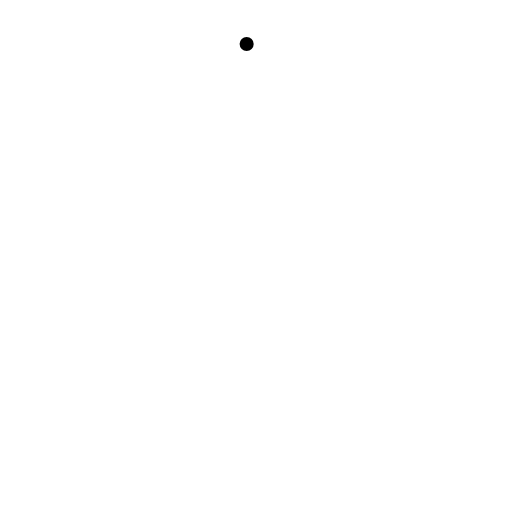
t = 0.00 s
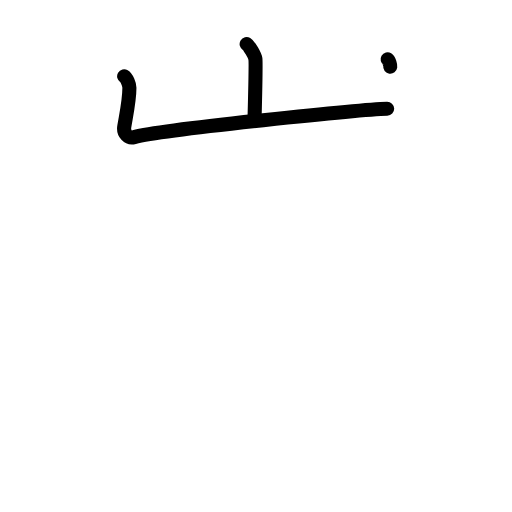
t = 2.25 s
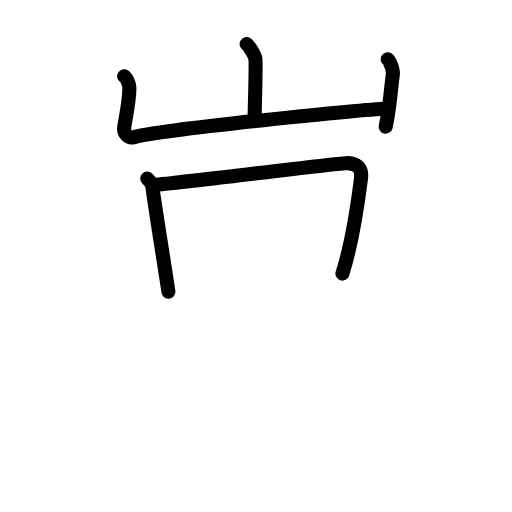
t = 4.42 s
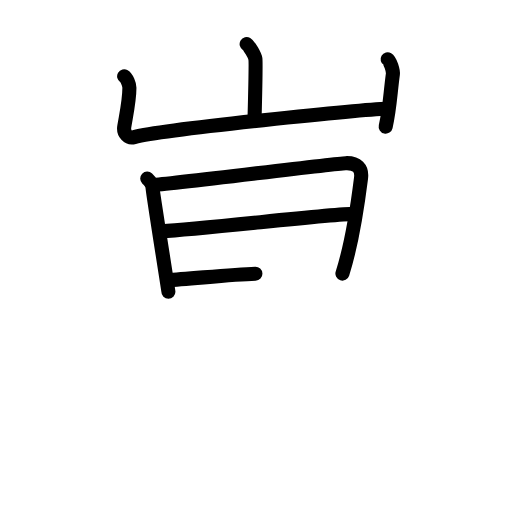
t = 6.50 s
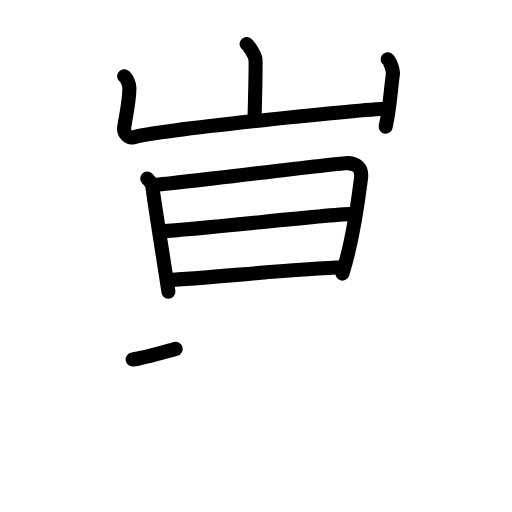
t = 7.25 s
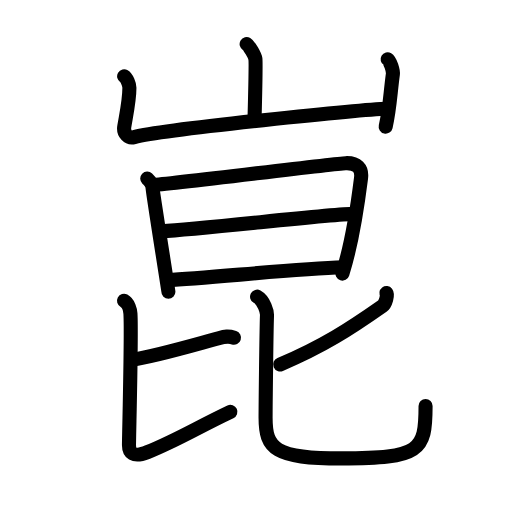
t = 11.00 s

The animated SVG that drew these frames (rendered in a browser with its animation timeline set to each time). Animation: 37 SMIL elements (animate=37); one cycle of 11.00 s.

<?xml version="1.0" encoding="UTF-8"?>
<!--
AniKanjiVG is licensed by CC-BY-SA Paul C. Sommerhoff (https://bitbucket.org/sommerhoff/anikanjivg).
AniKanjiVG uses KanjiVG which is licensed by CC-BY-SA Ulrich Apel (http://kanjivg.tagaini.net).
See also http://creativecommons.org/licenses/by-sa/3.0/
-->
<svg xmlns:kvg='http://kanjivg.tagaini.net' xmlns='http://www.w3.org/2000/svg' width='109' height='109' viewBox='0 0 109 109' style='fill:none;stroke:#000000;stroke-width:3;stroke-linecap:round;stroke-linejoin:round;' id="kvg:kanji_05d11"><g id="kvg:05d11" kvg:element="崑"><g id="kvg:05d11-g1" kvg:element="山" kvg:position="top" kvg:radical="general"><path id="kvg:05d11-s1" kvg:type="㇑a" d="M52.51,9.38c0.56,0.33,1.75,2.48,1.86,3.15c0.11,0.66-0.07,8.58-0.18,12.73"><animate attributeName="d" begin="0.0s" dur="0.5s" from="M52.51,9.38C52.51,9.38,52.51,9.38,52.51,9.38" to="M52.51,9.38c0.56,0.33,1.75,2.48,1.86,3.15" />
<animate attributeName="d" begin="0.5s" dur="0.5s" from="M52.51,9.38c0.56,0.33,1.75,2.48,1.86,3.15c0,0,0,0,0,0,0" to="M52.51,9.38c0.56,0.33,1.75,2.48,1.86,3.15c0.11,0.66-0.07,8.58-0.18,12.73" />
</path>
<path id="kvg:05d11-s2" kvg:type="㇄a" d="M26.43,16.25c0.56,0.33,1.12,1.73,1.12,2.41c0,2.59-0.55,5.09-1.09,8.26c-0.26,1.5,0.83,2.61,2.11,2.28c6.43-1.7,48.83-5.92,53.85-6.05"><animate attributeName="d" begin="1.0s" dur="0.25s" from="M26.43,16.25C26.43,16.25,26.43,16.25,26.43,16.25" to="M26.43,16.25c0.56,0.33,1.12,1.73,1.12,2.41" />
<animate attributeName="d" begin="1.25s" dur="0.25s" from="M26.43,16.25c0.56,0.33,1.12,1.73,1.12,2.41c0,0,0,0,0,0,0" to="M26.43,16.25c0.56,0.33,1.12,1.73,1.12,2.41c0,2.59-0.55,5.09-1.09,8.26" />
<animate attributeName="d" begin="1.5s" dur="0.25s" from="M26.43,16.25c0.56,0.33,1.12,1.73,1.12,2.41c0,2.59-0.55,5.09-1.09,8.26c0,0,0,0,0,0,0" to="M26.43,16.25c0.56,0.33,1.12,1.73,1.12,2.41c0,2.59-0.55,5.09-1.09,8.26c-0.26,1.5,0.83,2.61,2.11,2.28" />
<animate attributeName="d" begin="1.75s" dur="0.25s" from="M26.43,16.25c0.56,0.33,1.12,1.73,1.12,2.41c0,2.59-0.55,5.09-1.09,8.26c-0.26,1.5,0.83,2.61,2.11,2.28c0,0,0,0,0,0,0" to="M26.43,16.25c0.56,0.33,1.12,1.73,1.12,2.41c0,2.59-0.55,5.09-1.09,8.26c-0.26,1.5,0.83,2.61,2.11,2.28c6.43-1.7,48.83-5.92,53.85-6.05" />
<animate attributeName="d" begin="0s" dur="1.0s" from="M-100,-100" to="M-100,-100" />
</path>
<path id="kvg:05d11-s3" kvg:type="㇑" d="M82.52,12.62c0.56,0.33,1.21,2.48,1.12,3.15C83.09,19.84,83,23,82.11,26.96"><animate attributeName="d" begin="2.0s" dur="0.5s" from="M82.52,12.62C82.52,12.62,82.52,12.62,82.52,12.62" to="M82.52,12.62c0.56,0.33,1.21,2.48,1.12,3.15" />
<animate attributeName="d" begin="2.5s" dur="0.5s" from="M82.52,12.62c0.56,0.33,1.21,2.48,1.12,3.15c0,0,0,0,0,0,0" to="M82.52,12.62c0.56,0.33,1.21,2.48,1.12,3.15C83.09,19.84,83,23,82.11,26.96" />
<animate attributeName="d" begin="0s" dur="2.0s" from="M-100,-100" to="M-100,-100" />
</path>
</g>
<g id="kvg:05d11-g2" kvg:element="昆" kvg:position="bottom"><g id="kvg:05d11-g3" kvg:element="日" kvg:position="top"><path id="kvg:05d11-s4" kvg:type="㇑" d="M31.35,38.01c0.56,0.53,1.13,1.29,1.13,2c0,0.71,3.37,21.76,3.37,22.11"><animate attributeName="d" begin="3.0s" dur="0.5s" from="M31.35,38.01C31.35,38.01,31.35,38.01,31.35,38.01" to="M31.35,38.01c0.56,0.53,1.13,1.29,1.13,2" />
<animate attributeName="d" begin="3.5s" dur="0.5s" from="M31.35,38.01c0.56,0.53,1.13,1.29,1.13,2c0,0,0,0,0,0,0" to="M31.35,38.01c0.56,0.53,1.13,1.29,1.13,2c0,0.71,3.37,21.76,3.37,22.11" />
<animate attributeName="d" begin="0s" dur="3.0s" from="M-100,-100" to="M-100,-100" />
</path>
<path id="kvg:05d11-s5" kvg:type="㇕a" d="M32.51,39.38c3.17-0.09,38.19-4.53,41.08-4.64c2.41-0.09,3.54,1.09,3.27,3.17c-0.14,1.1-1.54,12.69-3.96,20.33"><animate attributeName="d" begin="4.0s" dur="0.3333333333333333s" from="M32.51,39.38C32.51,39.38,32.51,39.38,32.51,39.38" to="M32.51,39.38c3.17-0.09,38.19-4.53,41.08-4.64" />
<animate attributeName="d" begin="4.333333333333333s" dur="0.3333333333333333s" from="M32.51,39.38c3.17-0.09,38.19-4.53,41.08-4.64c0,0,0,0,0,0,0" to="M32.51,39.38c3.17-0.09,38.19-4.53,41.08-4.64c2.41-0.09,3.54,1.09,3.27,3.17" />
<animate attributeName="d" begin="4.666666666666667s" dur="0.3333333333333333s" from="M32.51,39.38c3.17-0.09,38.19-4.53,41.08-4.64c2.41-0.09,3.54,1.09,3.27,3.17c0,0,0,0,0,0,0" to="M32.51,39.38c3.17-0.09,38.19-4.53,41.08-4.64c2.41-0.09,3.54,1.09,3.27,3.17c-0.14,1.1-1.54,12.69-3.96,20.33" />
<animate attributeName="d" begin="0s" dur="4.0s" from="M-100,-100" to="M-100,-100" />
</path>
<path id="kvg:05d11-s6" kvg:type="㇐a" d="M34.44,49.22c8.6-0.44,35.99-3.68,40.84-3.68"><animate attributeName="d" begin="5.0s" dur="1.0s" from="M34.44,49.22C34.44,49.22,34.44,49.22,34.44,49.22" to="M34.44,49.22c8.6-0.44,35.99-3.68,40.84-3.68" />
<animate attributeName="d" begin="0s" dur="5.0s" from="M-100,-100" to="M-100,-100" />
</path>
<path id="kvg:05d11-s7" kvg:type="㇐a" d="M35.65,59.63c8.74-0.38,26.55-2.39,37.44-2.72"><animate attributeName="d" begin="6.0s" dur="1.0s" from="M35.65,59.63C35.65,59.63,35.65,59.63,35.65,59.63" to="M35.65,59.63c8.74-0.38,26.55-2.39,37.44-2.72" />
<animate attributeName="d" begin="0s" dur="6.0s" from="M-100,-100" to="M-100,-100" />
</path>
</g>
<g id="kvg:05d11-g4" kvg:element="比" kvg:position="bottom"><g id="kvg:05d11-g5" kvg:position="left"><path id="kvg:05d11-s8" kvg:type="㇐b" d="M28.24,76.54c4.45-0.59,12.76-3.04,18.32-4.54c1.35-0.37,2.07-0.5,3.25-0.11"><animate attributeName="d" begin="7.0s" dur="0.5s" from="M28.24,76.54C28.24,76.54,28.24,76.54,28.24,76.54" to="M28.24,76.54c4.45-0.59,12.76-3.04,18.32-4.54" />
<animate attributeName="d" begin="7.5s" dur="0.5s" from="M28.24,76.54c4.45-0.59,12.76-3.04,18.32-4.54c0,0,0,0,0,0,0" to="M28.24,76.54c4.45-0.59,12.76-3.04,18.32-4.54c1.35-0.37,2.07-0.5,3.25-0.11" />
<animate attributeName="d" begin="0s" dur="7.0s" from="M-100,-100" to="M-100,-100" />
</path>
<path id="kvg:05d11-s9" kvg:type="㇙" d="M26.4,64.04c0.97,0.52,1.32,1.99,1.37,2.73c0.27,4.67-0.31,25.67-0.31,28.02c0,1.45,0.76,2.74,3.93,1.46C37.87,93.62,42,91,49.05,87.67"><animate attributeName="d" begin="8.0s" dur="0.25s" from="M26.4,64.04C26.4,64.04,26.4,64.04,26.4,64.04" to="M26.4,64.04c0.97,0.52,1.32,1.99,1.37,2.73" />
<animate attributeName="d" begin="8.25s" dur="0.25s" from="M26.4,64.04c0.97,0.52,1.32,1.99,1.37,2.73c0,0,0,0,0,0,0" to="M26.4,64.04c0.97,0.52,1.32,1.99,1.37,2.73c0.27,4.67-0.31,25.67-0.31,28.02" />
<animate attributeName="d" begin="8.5s" dur="0.25s" from="M26.4,64.04c0.97,0.52,1.32,1.99,1.37,2.73c0.27,4.67-0.31,25.67-0.31,28.02c0,0,0,0,0,0,0" to="M26.4,64.04c0.97,0.52,1.32,1.99,1.37,2.73c0.27,4.67-0.31,25.67-0.31,28.02c0,1.45,0.76,2.74,3.93,1.46" />
<animate attributeName="d" begin="8.75s" dur="0.25s" from="M26.4,64.04c0.97,0.52,1.32,1.99,1.37,2.73c0.27,4.67-0.31,25.67-0.31,28.02c0,1.45,0.76,2.74,3.93,1.46c0,0,0,0,0,0,0" to="M26.4,64.04c0.97,0.52,1.32,1.99,1.37,2.73c0.27,4.67-0.31,25.67-0.31,28.02c0,1.45,0.76,2.74,3.93,1.46C37.87,93.62,42,91,49.05,87.67" />
<animate attributeName="d" begin="0s" dur="8.0s" from="M-100,-100" to="M-100,-100" />
</path>
</g>
<g id="kvg:05d11-g6" kvg:element="匕" kvg:position="right"><path id="kvg:05d11-s10" kvg:type="㇒" d="M82.27,62.38c0.29,0.38-0.15,2.28-0.84,2.76C74.5,70,68.75,73.75,59.65,77.59"><animate attributeName="d" begin="9.0s" dur="0.5s" from="M82.27,62.38C82.27,62.38,82.27,62.38,82.27,62.38" to="M82.27,62.38c0.29,0.38-0.15,2.28-0.84,2.76" />
<animate attributeName="d" begin="9.5s" dur="0.5s" from="M82.27,62.38c0.29,0.38-0.15,2.28-0.84,2.76c0,0,0,0,0,0,0" to="M82.27,62.38c0.29,0.38-0.15,2.28-0.84,2.76C74.5,70,68.75,73.75,59.65,77.59" />
<animate attributeName="d" begin="0s" dur="9.0s" from="M-100,-100" to="M-100,-100" />
</path>
<path id="kvg:05d11-s11" kvg:type="㇟" d="M54.73,63.16c1.52,0.84,2.14,3.25,2.11,3.96c-0.14,3.98-0.3,19.74-0.3,21.88c0,6.51,1.95,8.59,16.11,8.59c16.84,0,17.95-1.58,17.95-11.14"><animate attributeName="d" begin="10.0s" dur="0.25s" from="M54.73,63.16C54.73,63.16,54.73,63.16,54.73,63.16" to="M54.73,63.16c1.52,0.84,2.14,3.25,2.11,3.96" />
<animate attributeName="d" begin="10.25s" dur="0.25s" from="M54.73,63.16c1.52,0.84,2.14,3.25,2.11,3.96c0,0,0,0,0,0,0" to="M54.73,63.16c1.52,0.84,2.14,3.25,2.11,3.96c-0.14,3.98-0.3,19.74-0.3,21.88" />
<animate attributeName="d" begin="10.5s" dur="0.25s" from="M54.73,63.16c1.52,0.84,2.14,3.25,2.11,3.96c-0.14,3.98-0.3,19.74-0.3,21.88c0,0,0,0,0,0,0" to="M54.73,63.16c1.52,0.84,2.14,3.25,2.11,3.96c-0.14,3.98-0.3,19.74-0.3,21.88c0,6.51,1.95,8.59,16.11,8.59" />
<animate attributeName="d" begin="10.75s" dur="0.25s" from="M54.73,63.16c1.52,0.84,2.14,3.25,2.11,3.96c-0.14,3.98-0.3,19.74-0.3,21.88c0,6.51,1.95,8.59,16.11,8.59c0,0,0,0,0,0,0" to="M54.73,63.16c1.52,0.84,2.14,3.25,2.11,3.96c-0.14,3.98-0.3,19.74-0.3,21.88c0,6.51,1.95,8.59,16.11,8.59c16.84,0,17.95-1.58,17.95-11.14" />
<animate attributeName="d" begin="0s" dur="10.0s" from="M-100,-100" to="M-100,-100" />
</path>
</g>
</g>
</g>
</g>
</svg>
